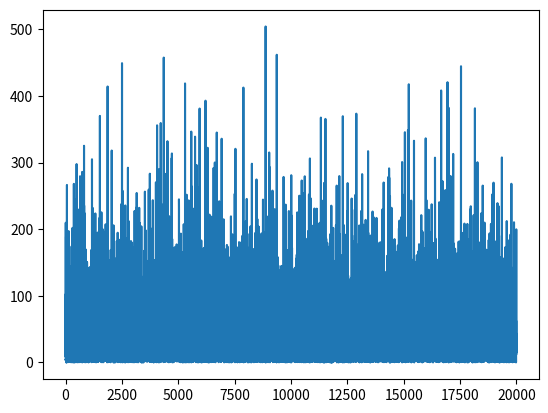

The matplotlib source for this figure:
import numpy as np
import numpy.random as npr
import matplotlib.pyplot as plt

### implement OLS with SGD only
### we actually really need this to be truly online

def generate_x(ys):
    xs = np.zeros((len(ys), 3))
    for idx, y in enumerate(ys):
        new_x = y * 2
        xs[idx] = new_x
    xs += npr.random() * 0.01
    return xs


if __name__ == "__main__":
    y = npr.normal(size=(20000,3))
    X = generate_x(y)
    params = npr.normal(size=(3,3))
    energies = []

    # begin gradient descent
    for idx, datum in enumerate(X):
        res = datum.dot(params)
        delta = (res - y[idx])
        energies.append(np.sum(delta ** 2))
        diff = datum.T.dot(delta)
        params -= 0.0001 * diff
    plt.plot(energies)
    plt.show()
